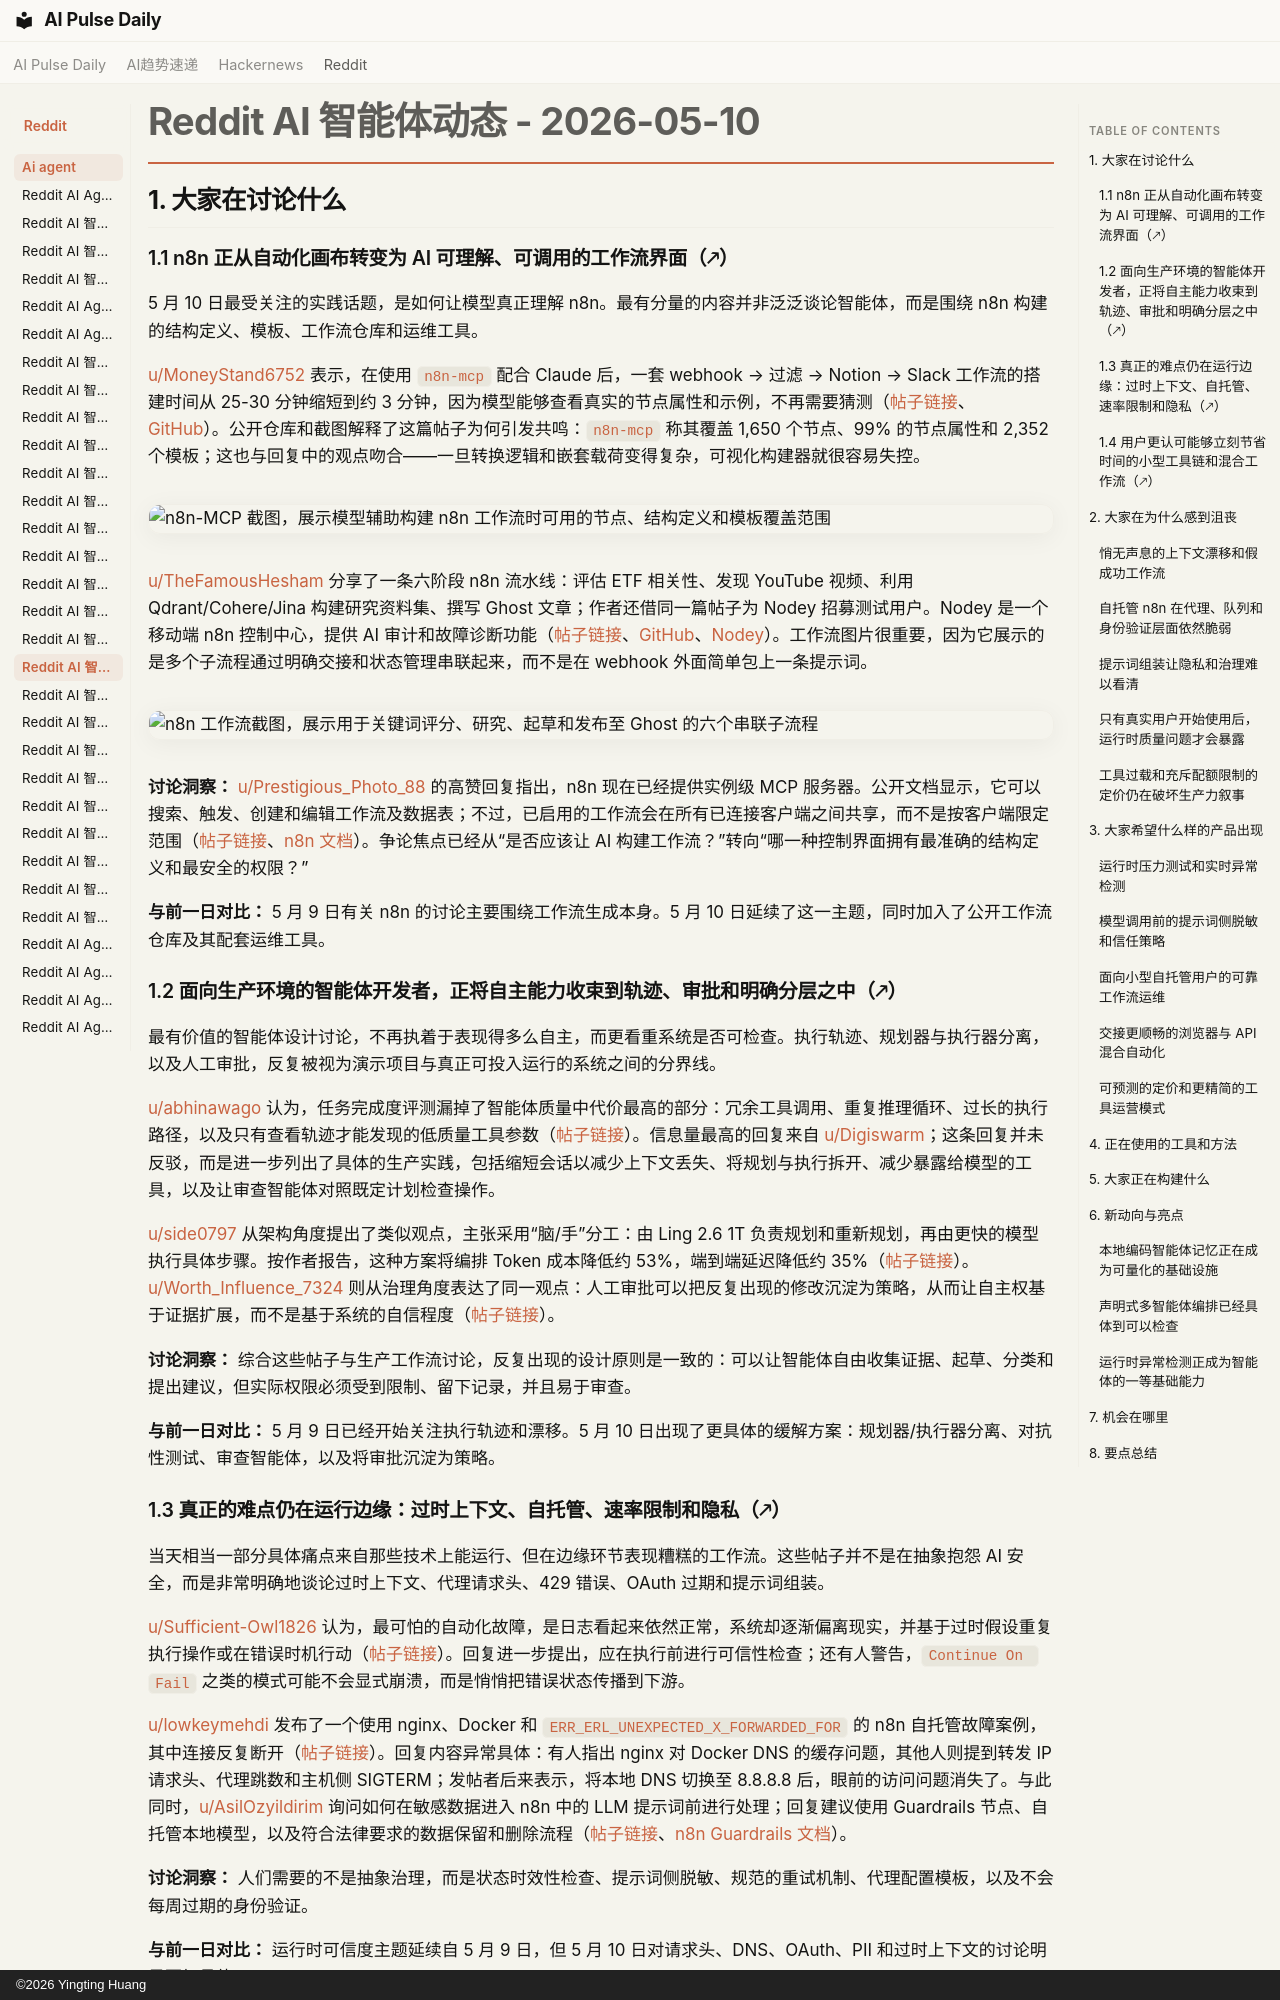

repository: vibewatch/vibewatch.github.io · page: reddit/ai-agent/2026-05-10.zh/index.html · generator: mkdocs · copyright: ©2026 Yingting Huang

# Reddit AI 智能体动态 - 2026-05-10

## 1. 大家在讨论什么

### 1.1 n8n 正从自动化画布转变为 AI 可理解、可调用的工作流界面（🡕）

5 月 10 日最受关注的实践话题，是如何让模型真正理解 n8n。最有分量的内容并非泛泛谈论智能体，而是围绕 n8n 构建的结构定义、模板、工作流仓库和运维工具。

[u/MoneyStand6752](https://www.reddit.com/user/MoneyStand6752) 表示，在使用 `n8n-mcp` 配合 Claude 后，一套 webhook → 过滤 → Notion → Slack 工作流的搭建时间从 25-30 分钟缩短到约 3 分钟，因为模型能够查看真实的节点属性和示例，不再需要猜测（[帖子链接](https://www.reddit.com/r/n8n/comments/1t7uepl/i_stopped_building_n8n_workflows_by_hand_this_mcp/)、[GitHub](https://github.com/czlonkowski/n8n-mcp)）。公开仓库和截图解释了这篇帖子为何引发共鸣：`n8n-mcp` 称其覆盖 1,650 个节点、99% 的节点属性和 2,352 个模板；这也与回复中的观点吻合——一旦转换逻辑和嵌套载荷变得复杂，可视化构建器就很容易失控。

![n8n-MCP 截图，展示模型辅助构建 n8n 工作流时可用的节点、结构定义和模板覆盖范围](https://i.redd.it/wjyz5ruse10h1.png)

[u/TheFamousHesham](https://www.reddit.com/user/TheFamousHesham) 分享了一条六阶段 n8n 流水线：评估 ETF 相关性、发现 YouTube 视频、利用 Qdrant/Cohere/Jina 构建研究资料集、撰写 Ghost 文章；作者还借同一篇帖子为 Nodey 招募测试用户。Nodey 是一个移动端 n8n 控制中心，提供 AI 审计和故障诊断功能（[帖子链接](https://www.reddit.com/r/n8n/comments/1t8vek3/this_workflows_uses_a_keyword_list_to_find/)、[GitHub](https://github.com/TheFamousHesham/n8n_workflows/tree/main/financial-blog-automation)、[Nodey](https://getnodey.com/)）。工作流图片很重要，因为它展示的是多个子流程通过明确交接和状态管理串联起来，而不是在 webhook 外面简单包上一条提示词。

![n8n 工作流截图，展示用于关键词评分、研究、起草和发布至 Ghost 的六个串联子流程](https://i.redd.it/2s5wivi5a80h1.png)

**讨论洞察：** [u/Prestigious_Photo_88](https://www.reddit.com/user/Prestigious_Photo_88) 的高赞回复指出，n8n 现在已经提供实例级 MCP 服务器。公开文档显示，它可以搜索、触发、创建和编辑工作流及数据表；不过，已启用的工作流会在所有已连接客户端之间共享，而不是按客户端限定范围（[帖子链接](https://www.reddit.com/r/n8n/comments/1t7uepl/i_stopped_building_n8n_workflows_by_hand_this_mcp/)、[n8n 文档](https://docs.n8n.io/advanced-ai/mcp/accessing-n8n-mcp-server/)）。争论焦点已经从“是否应该让 AI 构建工作流？”转向“哪一种控制界面拥有最准确的结构定义和最安全的权限？”

**与前一日对比：** 5 月 9 日有关 n8n 的讨论主要围绕工作流生成本身。5 月 10 日延续了这一主题，同时加入了公开工作流仓库及其配套运维工具。

### 1.2 面向生产环境的智能体开发者，正将自主能力收束到轨迹、审批和明确分层之中（🡕）

最有价值的智能体设计讨论，不再执着于表现得多么自主，而更看重系统是否可检查。执行轨迹、规划器与执行器分离，以及人工审批，反复被视为演示项目与真正可投入运行的系统之间的分界线。

[u/abhinawago](https://www.reddit.com/user/abhinawago) 认为，任务完成度评测漏掉了智能体质量中代价最高的部分：冗余工具调用、重复推理循环、过长的执行路径，以及只有查看轨迹才能发现的低质量工具参数（[帖子链接](https://www.reddit.com/r/AI_Agents/comments/1t84kn8/most_ai_agent_evals_completely_ignore_execution/)）。信息量最高的回复来自 [u/Digiswarm](https://www.reddit.com/user/Digiswarm)；这条回复并未反驳，而是进一步列出了具体的生产实践，包括缩短会话以减少上下文丢失、将规划与执行拆开、减少暴露给模型的工具，以及让审查智能体对照既定计划检查操作。

[u/side0797](https://www.reddit.com/user/side0797) 从架构角度提出了类似观点，主张采用“脑/手”分工：由 Ling 2.6 1T 负责规划和重新规划，再由更快的模型执行具体步骤。按作者报告，这种方案将编排 Token 成本降低约 53%，端到端延迟降低约 35%（[帖子链接](https://www.reddit.com/r/AgentsOfAI/comments/1t98d4f/my_agents_kept_failing_because_the_brain_was_too/)）。[u/Worth_Influence_7324](https://www.reddit.com/user/Worth_Influence_7324) 则从治理角度表达了同一观点：人工审批可以把反复出现的修改沉淀为策略，从而让自主权基于证据扩展，而不是基于系统的自信程度（[帖子链接](https://www.reddit.com/r/AI_Agents/comments/1t92w1p/human_approval_is_not_a_weakness_in_ai_agents/)）。

**讨论洞察：** 综合这些帖子与生产工作流讨论，反复出现的设计原则是一致的：可以让智能体自由收集证据、起草、分类和提出建议，但实际权限必须受到限制、留下记录，并且易于审查。

**与前一日对比：** 5 月 9 日已经开始关注执行轨迹和漂移。5 月 10 日出现了更具体的缓解方案：规划器/执行器分离、对抗性测试、审查智能体，以及将审批沉淀为策略。

### 1.3 真正的难点仍在运行边缘：过时上下文、自托管、速率限制和隐私（🡕）

当天相当一部分具体痛点来自那些技术上能运行、但在边缘环节表现糟糕的工作流。这些帖子并不是在抽象抱怨 AI 安全，而是非常明确地谈论过时上下文、代理请求头、429 错误、OAuth 过期和提示词组装。

[u/Sufficient-Owl1826](https://www.reddit.com/user/Sufficient-Owl1826) 认为，最可怕的自动化故障，是日志看起来依然正常，系统却逐渐偏离现实，并基于过时假设重复执行操作或在错误时机行动（[帖子链接](https://www.reddit.com/r/n8n/comments/1t8qksg/the_scariest_automation_bugs_are_the_ones_that/)）。回复进一步提出，应在执行前进行可信性检查；还有人警告，`Continue On Fail` 之类的模式可能不会显式崩溃，而是悄悄把错误状态传播到下游。

[u/lowkeymehdi](https://www.reddit.com/user/lowkeymehdi) 发布了一个使用 nginx、Docker 和 `ERR_ERL_UNEXPECTED_X_FORWARDED_FOR` 的 n8n 自托管故障案例，其中连接反复断开（[帖子链接](https://www.reddit.com/r/n8n/comments/1t8cxo5/my_selfhosted_n8n_keeps_disconnecting/)）。回复内容异常具体：有人指出 nginx 对 Docker DNS 的缓存问题，其他人则提到转发 IP 请求头、代理跳数和主机侧 SIGTERM；发帖者后来表示，将本地 DNS 切换至 8.8.8.8 后，眼前的访问问题消失了。与此同时，[u/AsilOzyildirim](https://www.reddit.com/user/AsilOzyildirim) 询问如何在敏感数据进入 n8n 中的 LLM 提示词前进行处理；回复建议使用 Guardrails 节点、自托管本地模型，以及符合法律要求的数据保留和删除流程（[帖子链接](https://www.reddit.com/r/n8n/comments/1t9cxup/how_do_you_handle_sensitive_data_before_it_hits/)、[n8n Guardrails 文档](https://docs.n8n.io/integrations/builtin/core-nodes/n8n-nodes-langchain.guardrails/)）。

**讨论洞察：** 人们需要的不是抽象治理，而是状态时效性检查、提示词侧脱敏、规范的重试机制、代理配置模板，以及不会每周过期的身份验证。

**与前一日对比：** 运行时可信度主题延续自 5 月 9 日，但 5 月 10 日对请求头、DNS、OAuth、PII 和过时上下文的讨论明显更加具体。
